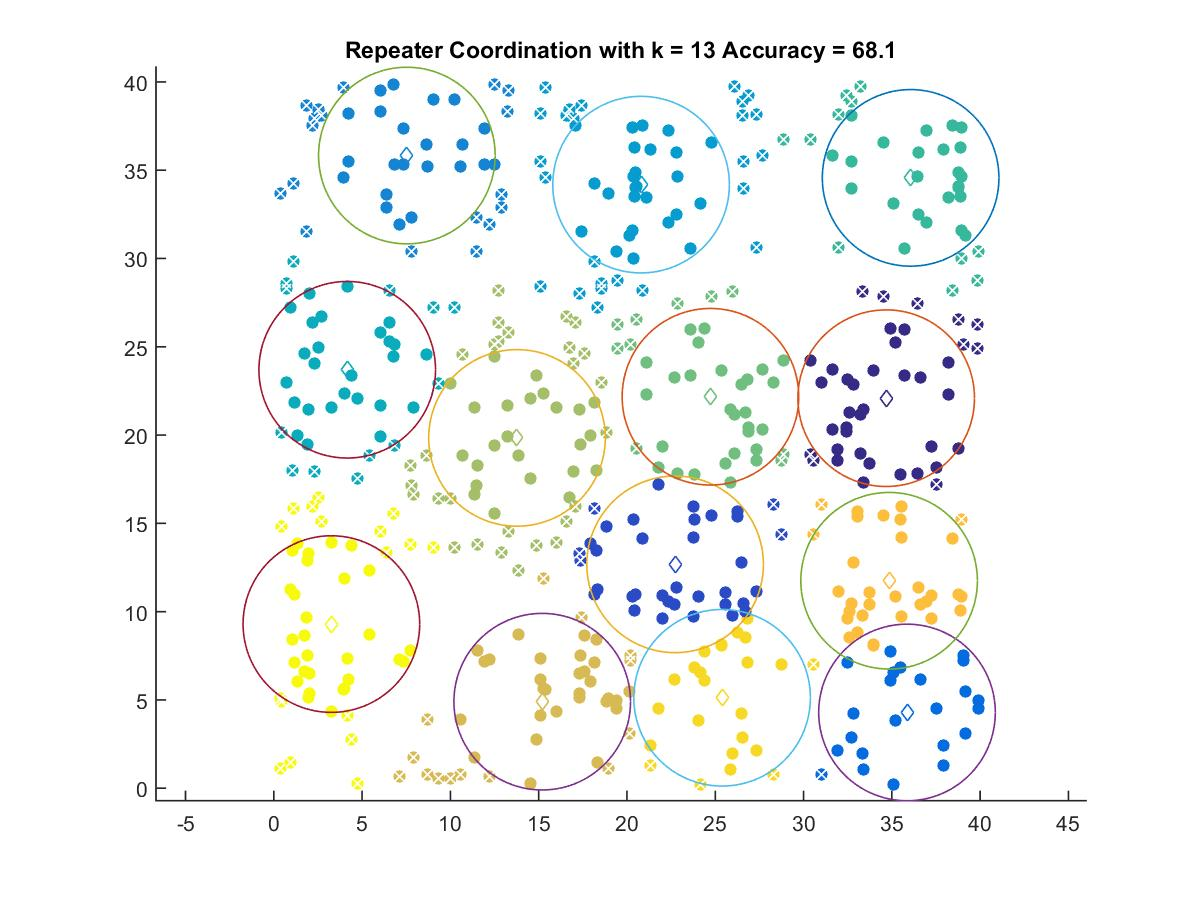

The data file committed next to this chart (first rows):
34.679, 22.089
22.73, 12.68
35.86, 4.291
7.536, 35.83
20.8, 34.18
4.159, 23.7
36.06, 34.56
24.73, 22.17
13.77, 19.84
15.2, 4.902
34.85, 11.75
25.39, 5.124
3.261, 9.297
